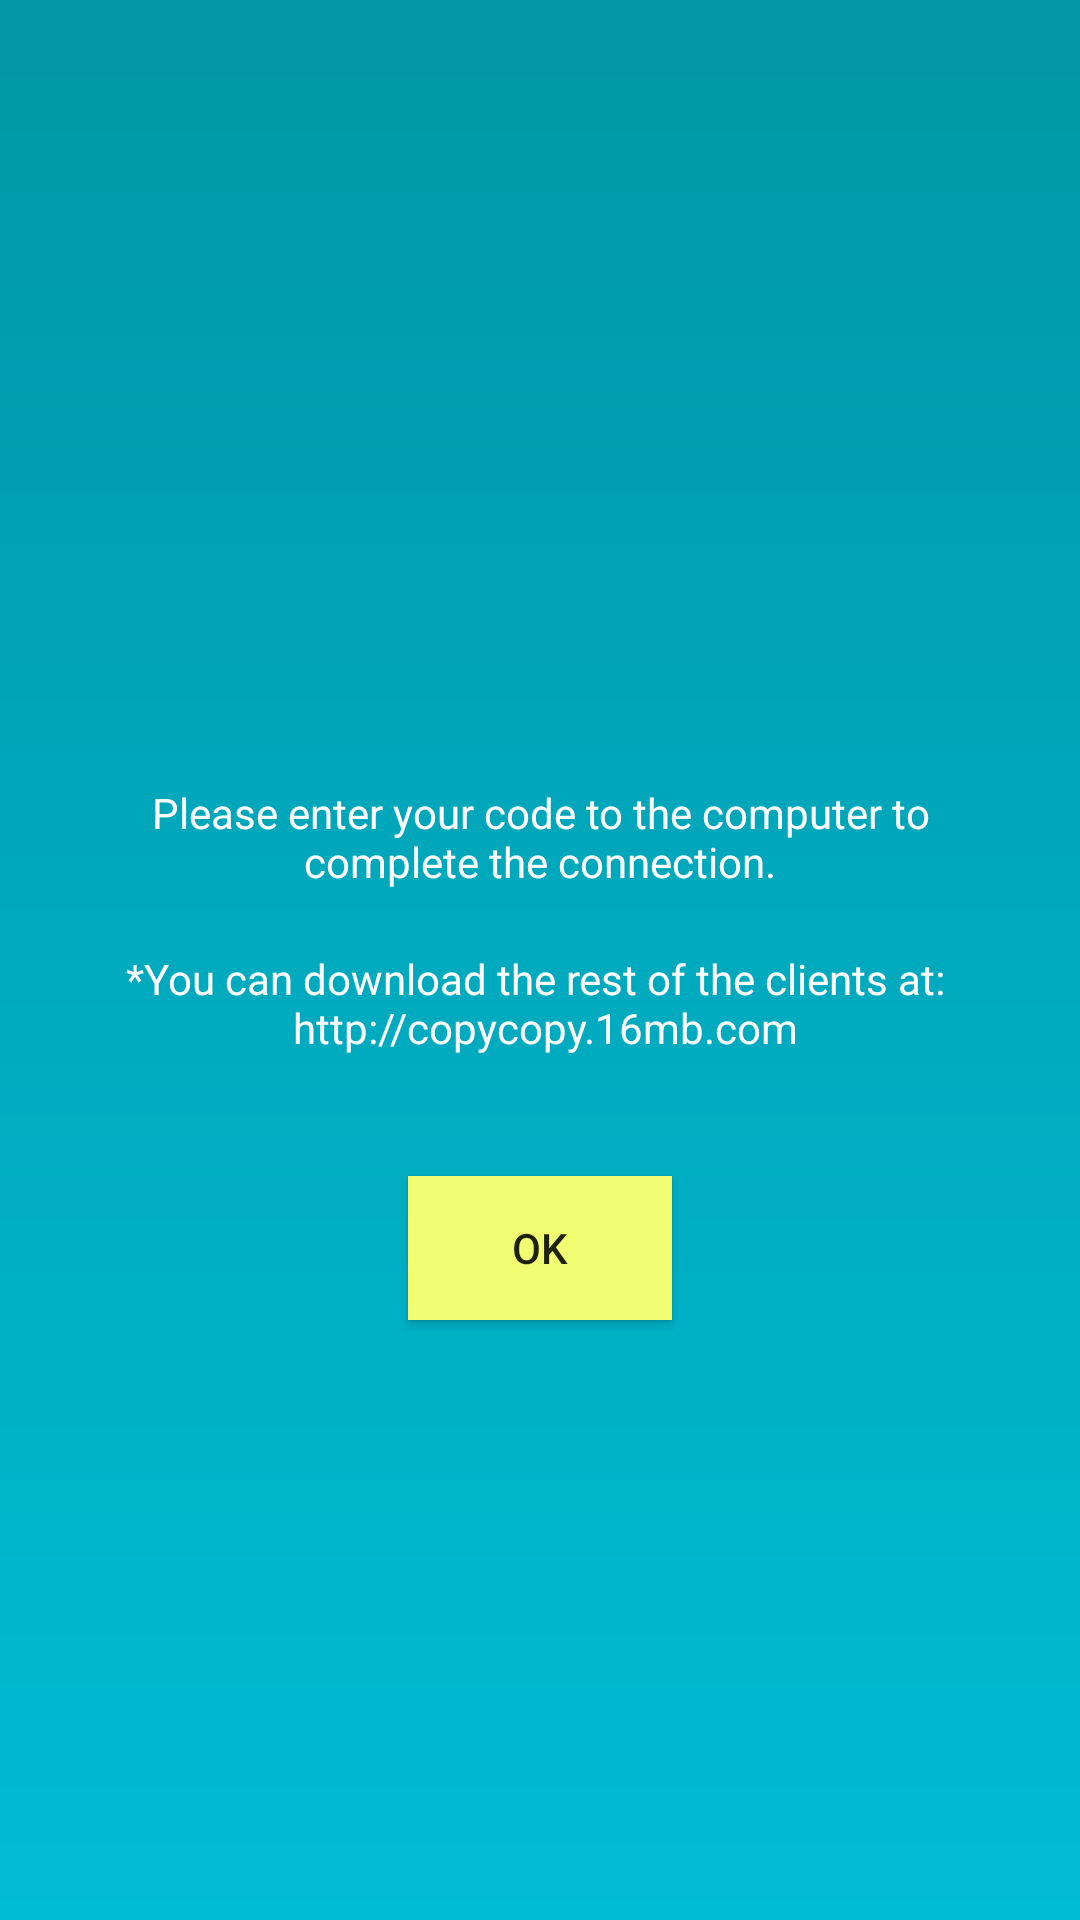

Reconstruct the res/layout file that produces this screen, plus the resources it refers to.
<!-- AndroidManifest.xml: activity theme AppTheme.NoActionBar -->
<!-- res/layout/activity_guide_connect.xml -->
<?xml version="1.0" encoding="utf-8"?>
<android.support.design.widget.CoordinatorLayout  xmlns:android="http://schemas.android.com/apk/res/android"
    xmlns:tools="http://schemas.android.com/tools"
    android:layout_width="match_parent"
    android:layout_height="match_parent"
    android:layout_gravity="center_horizontal"
    android:background="@drawable/bg_register"
    android:gravity="center"
    android:fitsSystemWindows="true"
    android:orientation="vertical"
    android:paddingBottom="@dimen/activity_vertical_margin"
    android:paddingLeft="@dimen/activity_horizontal_margin"
    android:paddingRight="@dimen/activity_horizontal_margin"
    android:paddingTop="@dimen/activity_vertical_margin"
    tools:context="com.duongkk.clipboardcopypro.GuideConnectActivity">

    <LinearLayout
        android:layout_width="match_parent"
        android:layout_height="match_parent"
        android:layout_marginBottom="30dp"
        android:gravity="center"
        android:orientation="vertical">

        <ImageView
            android:id="@+id/img_guide"
            android:layout_width="wrap_content"
            android:layout_height="wrap_content"
            android:layout_gravity="center_horizontal"
            android:layout_marginBottom="60dp"
            android:src="@drawable/ic_connect" />

        <TextView
            android:id="@+id/code_connect"
            style="@style/TextMediumTitle"
            android:layout_width="match_parent"
            android:layout_height="wrap_content"
            android:gravity="center"
            android:textColor="@color/white"
            />

        <TextView
            style="@style/TextSmallContent"
            android:textColor="@color/white"
            android:layout_width="match_parent"
            android:layout_height="wrap_content"
            android:layout_margin="@dimen/margin_medium"
            android:gravity="center"
            android:text="@string/please_enter_your_code_to_the_computer_to_complete_the_connection" />
        <TextView
            android:id="@+id/link"
            style="@style/TextSmallContent"
            android:textColor="@color/white"
            android:layout_width="match_parent"
            android:layout_height="wrap_content"
            android:layout_margin="@dimen/margin_medium"
            android:gravity="center"
            android:onClick="onClick"
            android:text="@string/tip" />

        <Button
            android:id="@+id/btn_ok"
            android:onClick="onClick"
            android:layout_width="wrap_content"
            android:layout_height="wrap_content"
            android:text="OK"
            android:background="@drawable/selector_btn_reg"
            android:layout_marginTop="30dp"
            />
    </LinearLayout>

</android.support.design.widget.CoordinatorLayout >
<!-- resources referenced by this layout -->
<resources>
  <color name="white">#ffffff</color>
  <dimen name="activity_horizontal_margin">16dp</dimen>
  <dimen name="activity_vertical_margin">16dp</dimen>
  <dimen name="margin_medium">10dp</dimen>
  <!-- drawable bg_register (drawable) -->
  <?xml version="1.0" encoding="utf-8"?>
  <shape xmlns:android="http://schemas.android.com/apk/res/android"
      android:shape="rectangle">
      <gradient
          android:centerColor="@color/colorPrimary"
          android:angle="-90"
          android:centerX="1"
          android:centerY="1"
          android:endColor="@color/colorPrimary"
          android:startColor="@color/colorPrimaryDark" />
  </shape>
  
      
  <!-- drawable selector_btn_reg (drawable) -->
  <?xml version="1.0" encoding="utf-8"?>
  <selector xmlns:android="http://schemas.android.com/apk/res/android">
      <item android:drawable="@color/accent" android:state_pressed="false" />
      <item android:drawable="@color/accentDark" android:state_pressed="true" />
  </selector>
  <string name="please_enter_your_code_to_the_computer_to_complete_the_connection">Please enter your code to the computer to complete the connection.</string>
  <string name="tip"> *You can download the rest of the clients at: \n http://copycopy.16mb.com</string>
  <style name="TextMediumTitle" parent="TextAppearance.AppCompat">
          <item name="android:textSize">@dimen/txt_setting_tilte</item>
          <item name="android:textColor">@color/primary_text</item>
      </style>
  <style name="TextSmallContent" parent="TextAppearance.AppCompat">
          <item name="android:textSize">@dimen/txt_setting_content</item>
          <item name="android:textColor">@color/secondary_text</item>
      </style>
  <style name="AppTheme.NoActionBar">
          <item name="windowActionBar">false</item>
          <item name="windowNoTitle">true</item>
      </style>
  <color name="colorPrimary">#00bcd4</color>
  <color name="colorPrimaryDark">#0097a7</color>
  <color name="accent">#f2fe71</color>
  <color name="accentDark">#e4f06b</color>
  <dimen name="txt_setting_tilte">16sp</dimen>
  <color name="primary_text">#212121</color>
  <dimen name="txt_setting_content">14sp</dimen>
  <color name="secondary_text">#878787</color>
</resources>
